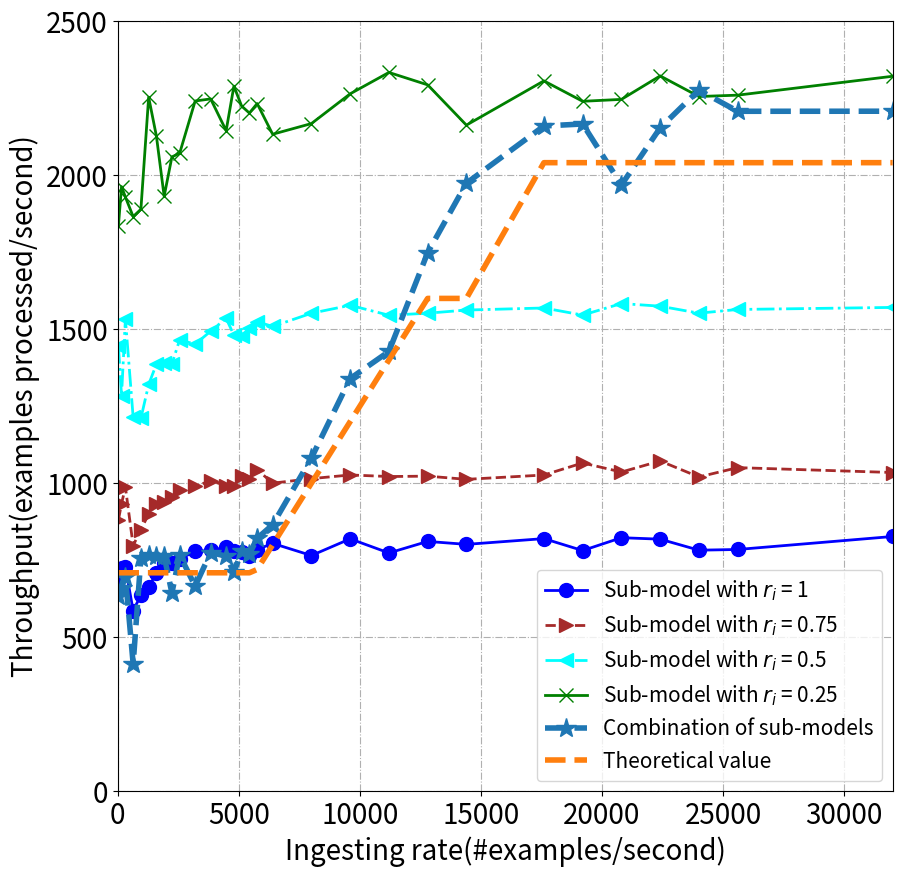

Write Python code to recreate this figure.
import random

import matplotlib.pyplot as plt
import numpy

a = [1836.3079051506695, 1962.9089053282164, 1929.1277242268486, 1865.6451954263757, 1889.5975961861864,
     2253.289056489142, 2127.1511393981114, 1931.6942465008278, 2059.462815456193, 2071.316841274074,
     2241.006290635519, 2247.7630581564845, 2144.7499345363544, 2289.131959904238, 2224.434865066351,
     2201.848473423833, 2232.70768279551, 2133.072624705612, 2167.6672935778574, 2264.275688170245,
     2333.684488955261, 2293.424250948452, 2162.660721892865, 2306.332037993175, 2240.028933799633,
     2246.2158555465144, 2322.4964900531186, 2255.5622859819355, 2259.9303076014894, 2321.2994099394336]
b = [1445.9433825262615, 1284.6697085260785, 1533.4118854443375, 1213.9791096617307, 1210.7444482641636,
     1320.5974070161312, 1386.553700460709, 1389.9838277791034, 1387.5661055279593, 1465.4537878707397,
     1451.3130439734907, 1493.6634196280754, 1535.1549847755223, 1480.7069410017439, 1477.1197700353898,
     1503.4791075969417, 1524.375786024539, 1509.0291880511877, 1551.8463361750817, 1577.706750904049,
     1545.4427242402141, 1552.0039787885432, 1562.2637118262007, 1568.9310188763282, 1545.9267774841815,
     1583.410716250229, 1574.791497162114, 1552.0990787287742, 1564.1273764910234, 1570.781902866197]
c = [880.8678923087892, 933.6016809577615, 987.0748399898271, 797.5433414326412, 849.4834733220113,
     899.6670416812997, 931.0417978411292, 937.6400711763063, 956.5925621638455, 976.7533568987499,
     990.1121644661914, 1007.8173015409924, 992.2827579112727, 991.7698913691188, 1022.2715953452779,
     1014.1038291456236, 1044.1256767843006, 1000.2139875635938, 1014.8825869643399, 1026.8363072048994,
     1021.71904919371, 1022.9913952797449, 1012.5949577033209, 1026.6687747914898, 1065.8106918480396,
     1036.3054170532707, 1072.269008082896, 1020.4068474632313, 1050.613453973618, 1034.795324812775]
d = [652.5668608900327, 723.381195311305, 727.3728185252764, 586.3808688862862, 636.4126689846014,
     661.8259209723692, 709.6993253544714, 742.0757436650908, 739.7638376353175, 754.1716642482755,
     778.7620197152276, 781.6133029989561, 792.3596014105433, 780.290808002965, 778.2873606432582,
     763.8202549455742, 784.5965844242094, 804.7131387530294, 765.2875261306747, 819.4191468756866,
     773.5819920934922, 811.0019414343503, 801.4734417636259, 820.1707924206627, 781.3858588381479,
     823.1135401337285, 818.3782593454359, 782.5908986499026, 784.8776116991418, 827.0613001214816]


def drawBasic(tlist, x, slicerate):

     y = []
     label = []
     pots = []


     y.append(d)
     y.append(c)
     y.append(b)
     y.append(a)

     for k in range(len(tlist)):

          label.append('Sub-model with $r_i$ = ' + str(slicerate[k]))

          tmp = []
          for i in range(len(x)):
               tmp.append([x[i], y[k][i]])
          pots.append(tmp)

     return y, label, pots



x = [1, 5, 10, 20, 30, 40, 50, 60, 70, 80, 100, 120, 140, 150, 160, 170, 180, 200, 250, 300, 350, 400, 450, 550, 600, 650, 700, 750, 800, 1000]
x = [ele*32 for ele in x]
x = numpy.array(x)

y, label, pots = drawBasic([0.0126, 0.0071, 0.00315, 0.00084], x, [1, 0.75, 0.5, 0.25])
print(y)

fig=plt.figure(figsize=(10, 10))
ax=fig.add_subplot(111)
ax.axis([0, 1000*32, 0, 2500])

line_sym = ["-", "--", "-.", "-"]
pot_sym = ["o", ">", "<", "x"]
colors = ['blue', 'brown', 'aqua', 'green']

for i in range(len(y)):
     ax.plot(x, y[i], line_sym[i], marker=pot_sym[i], ms=10, label=label[i], linewidth=2, color=colors[i])


y_idealy = [709.2198581560284, 709.2198581560284, 709.2198581560284, 709.2198581560284, 709.2198581560284, 709.2198581560284, 709.2198581560283, 709.2198581560284, 709.2198581560284, 709.2198581560284, 709.2198581560283, 709.2198581560284, 709.2198581560284, 709.2198581560284, 709.2198581560284, 709.2198581560284, 720.0180004500112, 800.0100001250015, 1000.0250006250155, 1200.0450016875632, 1400.0017500021875, 1600.0240003600054, 1600.0240003600054, 2040.760203801019, 2040.760203801019, 2040.760203801019, 2040.760203801019, 2040.760203801019, 2040.760203801019, 2040.760203801019]
# y_sche1 = [d[i]-random.randrange(-50,30) if x[i]<200*32 else 0 for i in range(len(x))]
# y_sche2 = [y_sche[i] if x[i]>=200*32 and x[i]<400*32 else 0 for i in range(len(x))]
# y_sche3 = [b[i]-random.randrange(-50,50) if x[i]>=400*32 and x[i]<550*32 else 0 for i in range(len(x))]
# y_sche4 = [a[i]-random.randrange(-50,50) if x[i]>=550*32 else 0 for i in range(len(x))]
# y_sche1 = numpy.array(y_sche1)
# y_sche2 = numpy.array(y_sche2)
# y_sche3 = numpy.array(y_sche3)
# y_sche4 = numpy.array(y_sche4)

# y_schef = y_sche1+y_sche2+y_sche3+y_sche4
# y_schef[20] += 100

y_real_experiment = [633.0488366910487, 660.2020663739888, 696.9070444809888, 413.58714568077846, 757.9607054411246, 767.1975325229297, 763.8781468089422, 763.4920521873797, 643.6349107329457, 767.1107790111308, 665.6662151396764, 774.8611271250163, 763.3099205024894, 710.7785972349673, 779.1044616704534, 770.164707197363, 820.9722173161322, 865.2086862684831, 1081.8927113194084, 1339.7172773808425, 1427.7056211403021, 1748.4424234241985, 1974.104147038498, 2159.880743685082, 2166.387515185857, 1968.3063635706058, 2153.703896139617, 2276.373651213354, 2207.590246106145, 2207.8315041726605]
ax.plot(x, y_real_experiment, "--", marker='*', ms=15, label="Combination of sub-models", linewidth=4)
ax.plot(x, y_idealy, "--",label="Theoretical value", linewidth=4)


plt.legend(fontsize=15)
plt.xticks(fontsize=20)
plt.yticks(fontsize=20)
ax.set_xlabel('Ingesting rate(#examples/second)', fontsize=20)
ax.set_ylabel('Throughput(examples processed/second)', fontsize=20)
plt.grid(linestyle='-.')
plt.savefig('./throughput.jpg')
plt.show()
# 每妙发送500条
